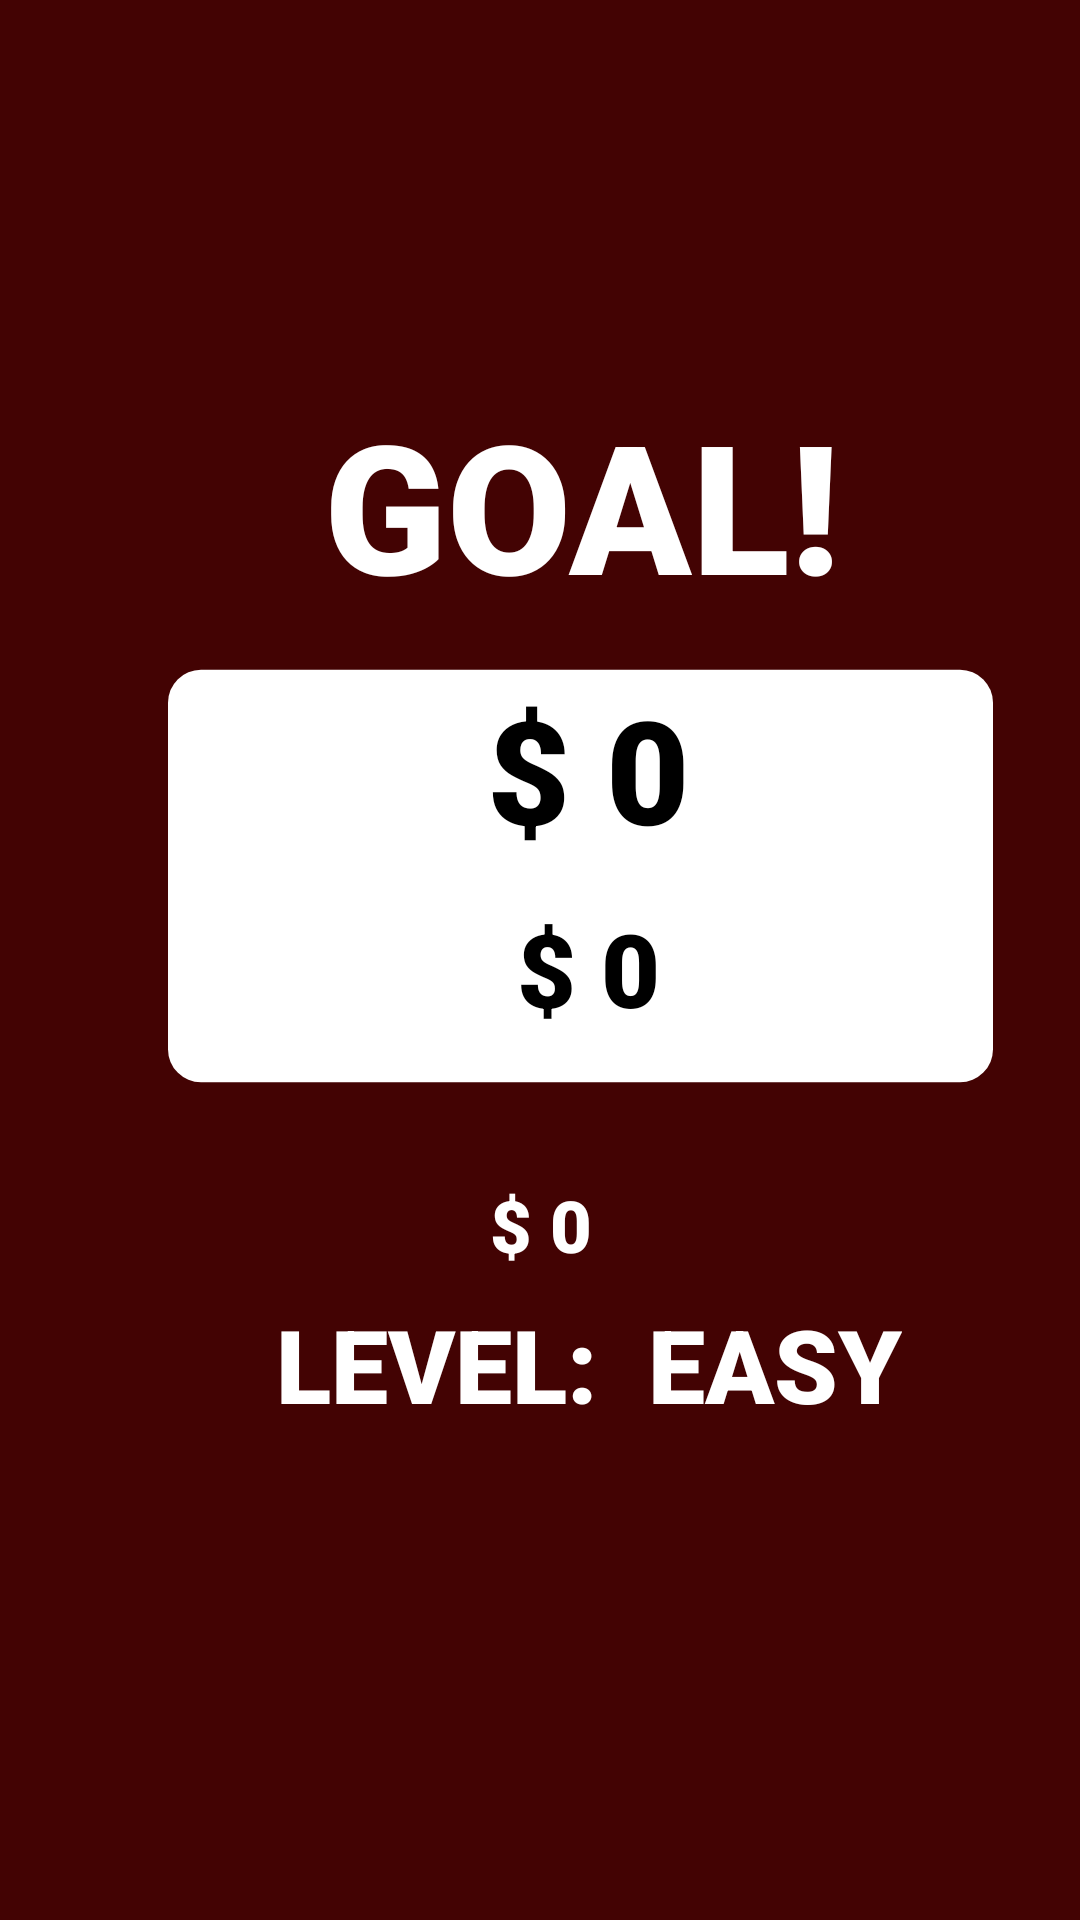

The Android layout XML behind this screen, and the referenced resources:
<!-- AndroidManifest.xml: application theme Theme.ActualMoneyClickerGame -->
<!-- res/layout/activity_game_screen.xml -->
<?xml version="1.0" encoding="utf-8"?>
<androidx.constraintlayout.widget.ConstraintLayout xmlns:android="http://schemas.android.com/apk/res/android"
    xmlns:app="http://schemas.android.com/apk/res-auto"
    xmlns:tools="http://schemas.android.com/tools"
    android:layout_width="match_parent"
    android:layout_height="match_parent"
    android:background="#430303"
    tools:context=".GameScreen"
    tools:ignore="SpeakableTextPresentCheck">

    <ImageView
        android:id="@+id/shopIconIMG"
        android:layout_width="79dp"
        android:layout_height="97dp"
        android:layout_marginStart="296dp"
        android:onClick="clickedOnShop"
        app:layout_constraintStart_toStartOf="parent"
        app:layout_constraintTop_toTopOf="parent"
        app:srcCompat="@drawable/shop"
        tools:ignore="SpeakableTextPresentCheck" />

    <TextView
        android:id="@+id/goalText"
        android:layout_width="wrap_content"
        android:layout_height="wrap_content"
        android:layout_marginStart="108dp"
        android:layout_marginTop="128dp"
        android:fontFamily="sans-serif-black"
        android:text="GOAL!"
        android:textAlignment="center"
        android:textColor="#FFFFFF"
        android:textSize="60sp"
        app:layout_constraintStart_toStartOf="parent"
        app:layout_constraintTop_toTopOf="parent" />

    <ImageView
        android:id="@+id/shapeAmountGoal"
        android:layout_width="275dp"
        android:layout_height="168dp"
        android:layout_marginStart="56dp"
        android:layout_marginTop="208dp"
        app:layout_constraintStart_toStartOf="parent"
        app:layout_constraintTop_toTopOf="parent"
        app:srcCompat="@drawable/myshape4" />

    <TextView
        android:id="@+id/amountGoal"
        android:layout_width="272dp"
        android:layout_height="84dp"
        android:layout_marginStart="60dp"
        android:layout_marginTop="224dp"
        android:fontFamily="sans-serif-black"
        android:text="$ 0"
        android:textAlignment="center"
        android:textColor="#000000"
        android:textSize="48sp"
        app:layout_constraintStart_toStartOf="parent"
        app:layout_constraintTop_toTopOf="parent" />

    <TextView
        android:id="@+id/amountEarned"
        android:layout_width="272dp"
        android:layout_height="84dp"
        android:layout_marginTop="300dp"
        android:fontFamily="sans-serif-black"
        android:text="$ 0"
        android:textAlignment="center"
        android:textColor="#000000"
        android:textSize="34sp"
        app:layout_constraintStart_toStartOf="@+id/amountGoal"
        app:layout_constraintTop_toTopOf="parent" />

    <TextView
        android:id="@+id/levelText"
        android:layout_width="wrap_content"
        android:layout_height="wrap_content"
        android:layout_marginStart="92dp"
        android:layout_marginTop="432dp"
        android:fontFamily="sans-serif-black"
        android:text="LEVEL: "
        android:textAlignment="center"
        android:textColor="#FFFFFF"
        android:textSize="34sp"
        app:layout_constraintStart_toStartOf="parent"
        app:layout_constraintTop_toTopOf="parent" />

    <TextView
        android:id="@+id/levelTypeText"
        android:layout_width="wrap_content"
        android:layout_height="wrap_content"
        android:layout_marginStart="216dp"
        android:layout_marginTop="432dp"
        android:fontFamily="sans-serif-black"
        android:text="EASY"
        android:textAlignment="center"
        android:textColor="#FFFFFF"
        android:textSize="34sp"
        app:layout_constraintStart_toStartOf="parent"
        app:layout_constraintTop_toTopOf="parent" />

    <TextView
        android:id="@+id/txtTotalMoney"
        android:layout_width="wrap_content"
        android:layout_height="wrap_content"
        android:layout_marginTop="392dp"
        android:fontFamily="sans-serif-black"
        android:text="$ 0"
        android:textColor="#FFFFFF"
        android:textSize="24sp"
        app:layout_constraintEnd_toEndOf="parent"
        app:layout_constraintHorizontal_bias="0.501"
        app:layout_constraintStart_toStartOf="parent"
        app:layout_constraintTop_toTopOf="parent" />


</androidx.constraintlayout.widget.ConstraintLayout>
<!-- resources referenced by this layout -->
<resources>
  <!-- drawable myshape4 (drawable) -->
  <?xml version="1.0" encoding="utf-8"?>
  
  <shape xmlns:android="http://schemas.android.com/apk/res/android"
      android:shape="rectangle"
      >
  
      <solid android:color="@android:color/background_light"></solid>
  
      <size
          android:height="100dp"
          android:width="200dp"/>
      <corners
  
          android:radius="8dp"
  
          />
  
  
  
  
  </shape>
  <style name="Theme.ActualMoneyClickerGame" parent="Theme.MaterialComponents.DayNight.NoActionBar">
          
          <item name="colorPrimary">#EE0000</item>
          <item name="colorPrimaryVariant">#FD6600</item>
          <item name="colorOnPrimary">#FFD400</item>
          
          <item name="colorSecondary">#D80637</item>
          <item name="colorSecondaryVariant">#E84707</item>
          <item name="colorOnSecondary">#E18804</item>
          
          <item name="android:statusBarColor" tools:targetApi="l">?attr/colorPrimaryVariant</item>
          
      </style>
</resources>
